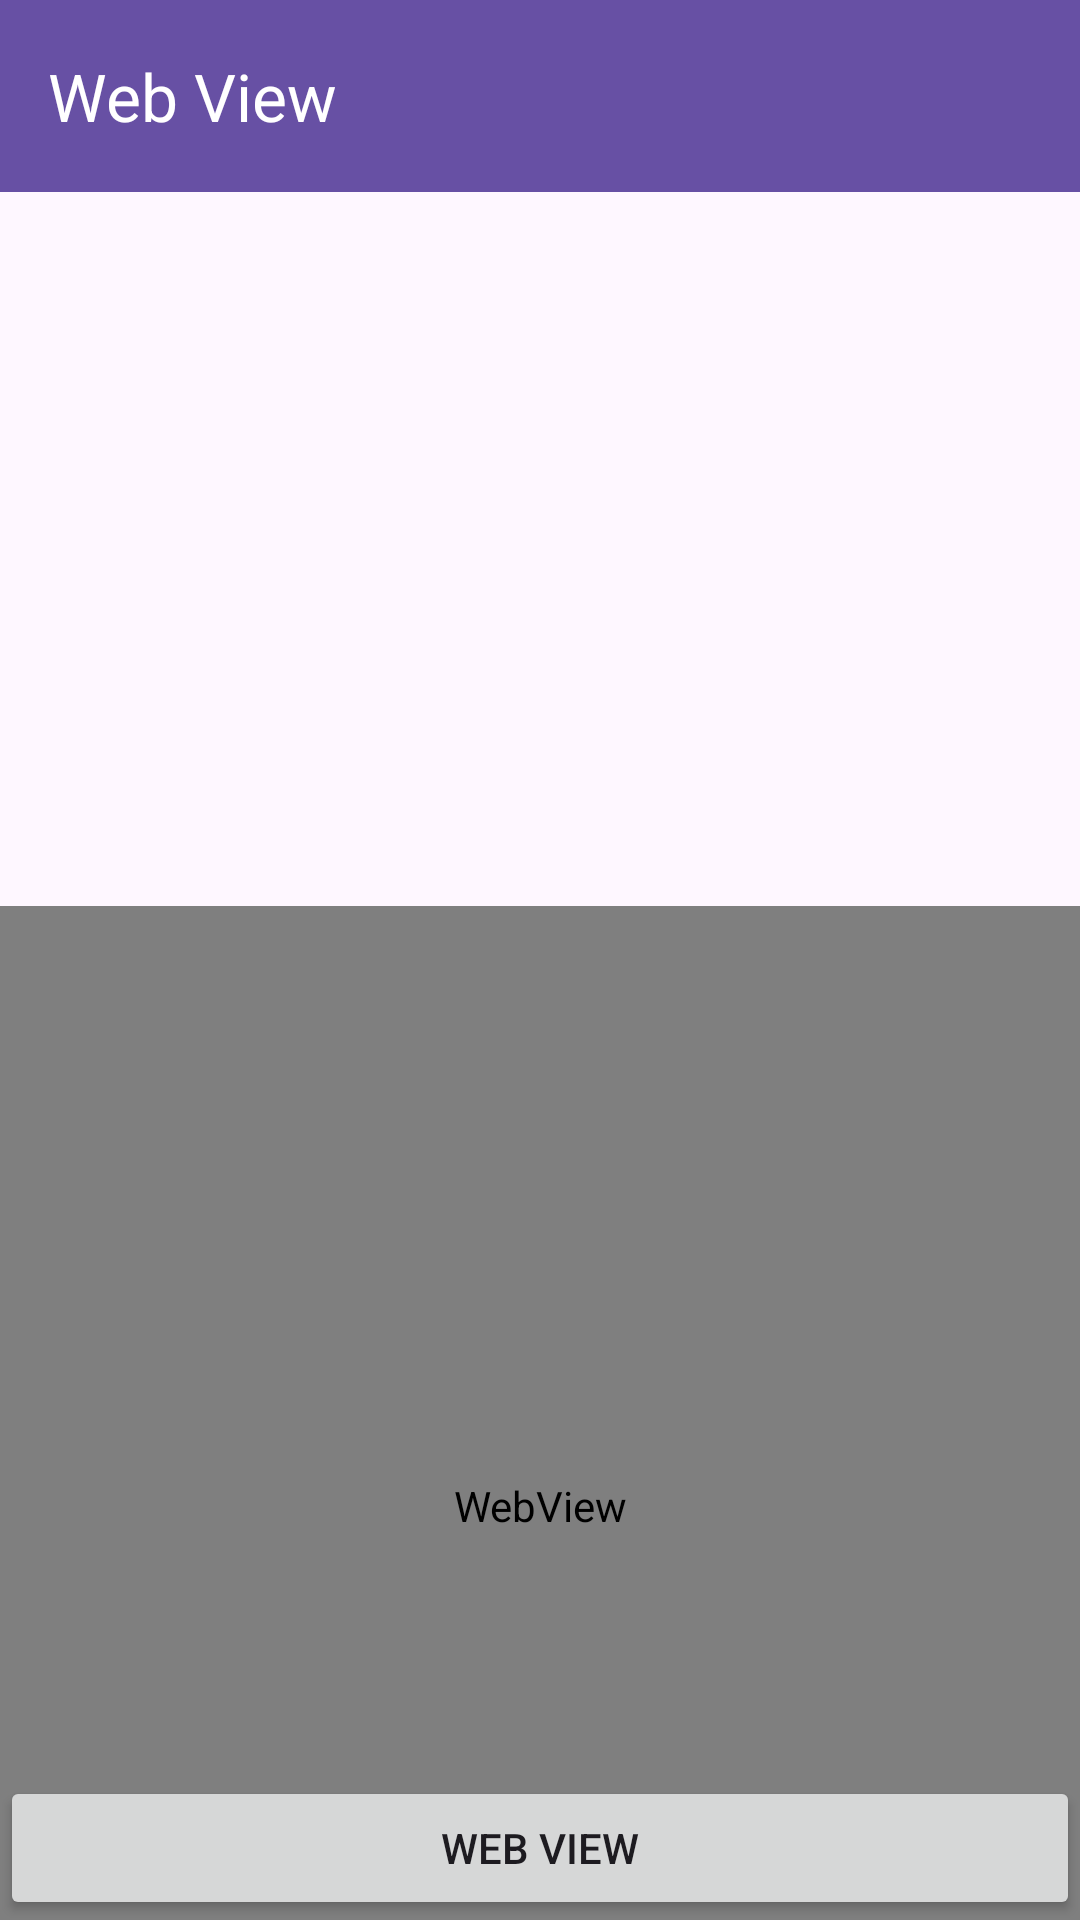

Write the Android layout XML for this screen, with the resource values it uses.
<!-- AndroidManifest.xml: application theme Theme.SprintFinalM4 -->
<!-- res/layout/activity_webview.xml -->
<?xml version="1.0" encoding="utf-8"?>
<androidx.constraintlayout.widget.ConstraintLayout xmlns:android="http://schemas.android.com/apk/res/android"
    xmlns:app="http://schemas.android.com/apk/res-auto"
    xmlns:tools="http://schemas.android.com/tools"
    android:id="@+id/main"
    android:layout_width="match_parent"
    android:layout_height="match_parent"
    tools:context=".webviewActivity">

    <androidx.appcompat.widget.Toolbar
        android:id="@+id/toolbar"
        android:layout_width="match_parent"
        android:layout_height="wrap_content"
        android:background="?attr/colorPrimary"
        app:title="@string/stbtitulo"
        app:titleTextColor="@color/white"
        android:minHeight="?attr/actionBarSize"
        android:theme="?attr/actionBarTheme"
        app:layout_constraintEnd_toEndOf="parent"
        app:layout_constraintStart_toStartOf="parent"
        app:layout_constraintTop_toTopOf="parent"
        app:layout_constraintVertical_bias="0"/>

    <FrameLayout
        android:id="@+id/flContainer"
        android:layout_width="match_parent"
        android:layout_height="570dp"
        app:layout_constraintEnd_toEndOf="parent"
        app:layout_constraintHorizontal_bias="0.0"
        app:layout_constraintStart_toStartOf="parent"
        app:layout_constraintTop_toTopOf="parent">


    </FrameLayout>
    <WebView
        android:id="@+id/wvContainer"
        android:layout_width="match_parent"
        android:layout_height="400dp"
        android:layout_marginTop="300dp"
        app:layout_constraintBottom_toBottomOf="parent"
        app:layout_constraintEnd_toEndOf="parent"
        app:layout_constraintHorizontal_bias="0.0"
        app:layout_constraintStart_toStartOf="parent"
        app:layout_constraintTop_toBottomOf="@+id/toolbar"
        />

    <Button
        android:id="@+id/btnWebView"
        android:layout_width="match_parent"
        android:layout_height="wrap_content"
        android:text="@string/sbtwebview"
        app:layout_constraintBottom_toBottomOf="parent"
        app:layout_constraintEnd_toEndOf="parent"
        app:layout_constraintHorizontal_bias="0.0"
        app:layout_constraintStart_toStartOf="parent"
        app:layout_constraintTop_toBottomOf="@+id/toolbar"
        app:layout_constraintVertical_bias="1.0"/>


</androidx.constraintlayout.widget.ConstraintLayout>
<!-- resources referenced by this layout -->
<resources>
  <string name="sbtwebview">Web View</string>
  <string name="stbtitulo">Web View</string>
  <style name="Theme.SprintFinalM4" parent="Base.Theme.SprintFinalM4" />
  <style name="Base.Theme.SprintFinalM4" parent="Theme.Material3.DayNight.NoActionBar">
          
          
      </style>
  <!-- not gathered from this repository: default colours our renderer supplied (Android Studio template values) -->
  <color name="white">#FFFFFFFF</color>
</resources>
